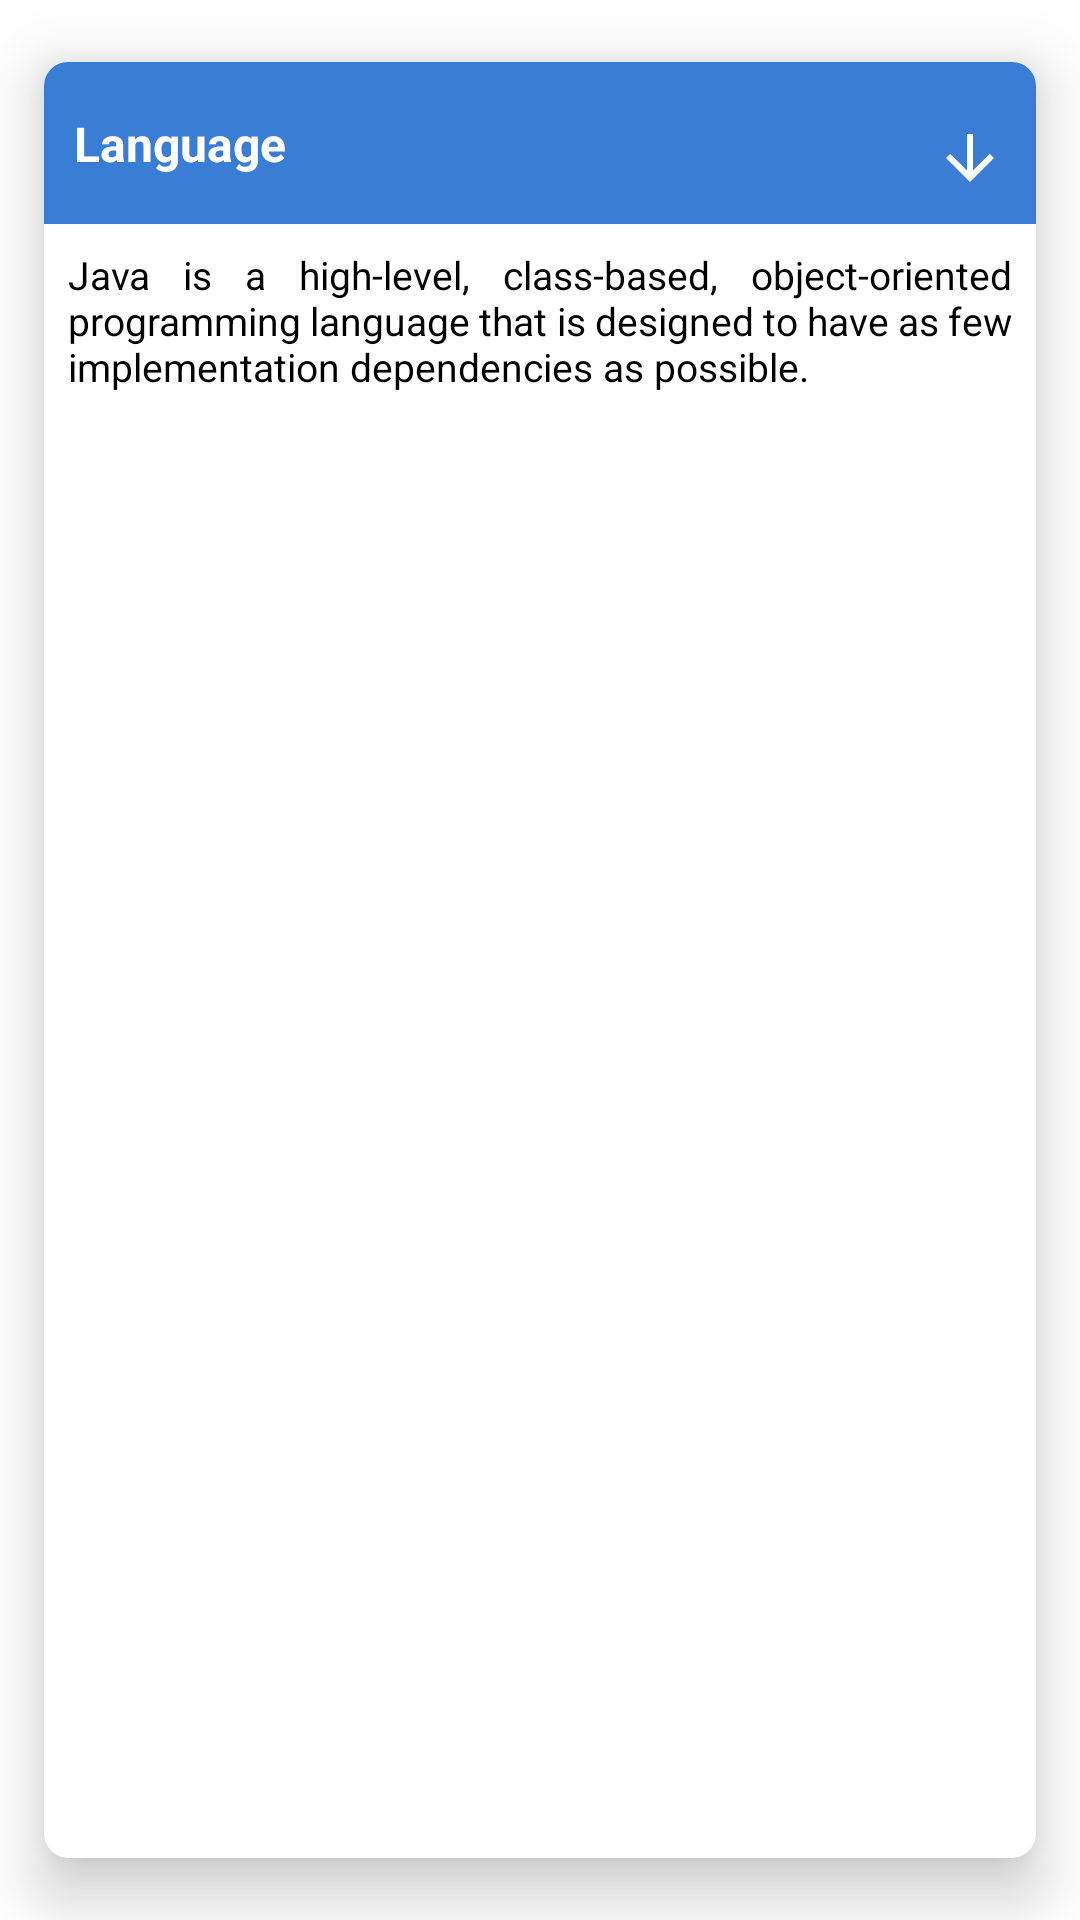

Write the Android layout XML for this screen, with the resource values it uses.
<!-- AndroidManifest.xml: application theme Theme.StunTrack -->
<!-- res/layout/each_item.xml -->
<?xml version="1.0" encoding="utf-8"?>
<com.google.android.material.card.MaterialCardView xmlns:android="http://schemas.android.com/apk/res/android"
    xmlns:tools="http://schemas.android.com/tools"
    android:layout_width="match_parent"
    android:layout_height="wrap_content"
    xmlns:app="http://schemas.android.com/apk/res-auto"
    app:cardCornerRadius="8dp"
    app:cardUseCompatPadding="true"
    android:layout_marginHorizontal="8dp"
    app:cardElevation="12dp">

    <androidx.constraintlayout.widget.ConstraintLayout
        android:id="@+id/ctrl_language"
        android:layout_width="match_parent"
        android:layout_height="wrap_content">

        <androidx.constraintlayout.widget.ConstraintLayout
            android:id="@+id/constraintLayout"
            android:layout_width="match_parent"
            android:background="#397ED4"
            android:layout_height="wrap_content"
            android:padding="10dp"
            app:layout_constraintEnd_toEndOf="parent"
            app:layout_constraintHorizontal_bias="0.5"
            app:layout_constraintStart_toStartOf="parent"
            app:layout_constraintTop_toTopOf="parent">


















            <TextView
                android:id="@+id/titleTv"
                android:layout_width="wrap_content"
                android:layout_height="match_parent"
                android:text="Language"
                android:textColor="@color/white"
                android:textSize="16sp"
                android:textStyle="bold"
                app:layout_constraintBottom_toBottomOf="parent"
                app:layout_constraintStart_toStartOf="parent"
                app:layout_constraintTop_toTopOf="parent"
                />
            <TextView
                android:layout_width="match_parent"
                android:layout_height="match_parent"
                android:drawableEnd="@drawable/arrow_down_24"
                android:paddingTop="10dp"/>
        </androidx.constraintlayout.widget.ConstraintLayout>

        <TextView
            android:id="@+id/langDesc"
            android:layout_width="0dp"
            android:layout_height="wrap_content"
            android:padding="8dp"
            android:textSize="13sp"
            android:textColor="@color/black"
            android:text="Java is a high-level, class-based, object-oriented programming language that is designed to have as few implementation dependencies as possible."
            app:layout_constraintEnd_toEndOf="parent"
            android:justificationMode="inter_word"
            app:layout_constraintHorizontal_bias="0.5"
            app:layout_constraintStart_toStartOf="parent"
            app:layout_constraintTop_toBottomOf="@id/constraintLayout" />

    </androidx.constraintlayout.widget.ConstraintLayout>


</com.google.android.material.card.MaterialCardView>
<!-- resources referenced by this layout -->
<resources>
  <color name="black">#FF000000</color>
  <color name="white">#FFFFFFFF</color>
  <!-- drawable arrow_down_24 (drawable) -->
  <vector android:height="24dp" android:tint="#FCFDFD"
      android:viewportHeight="24" android:viewportWidth="24"
      android:width="24dp" xmlns:android="http://schemas.android.com/apk/res/android">
      <path android:fillColor="@android:color/white" android:pathData="M20,12l-1.41,-1.41L13,16.17V4h-2v12.17l-5.58,-5.59L4,12l8,8 8,-8z"/>
  </vector>
  <style name="Theme.StunTrack" parent="Theme.MaterialComponents.DayNight.NoActionBar">
          
          <item name="colorPrimary">#397ED4</item>
          <item name="colorPrimaryVariant">#397ED4</item>
          <item name="colorOnPrimary">@color/white</item>
          
          <item name="colorSecondary">@color/teal_200</item>
          <item name="colorSecondaryVariant">@color/teal_700</item>
          <item name="colorOnSecondary">@color/black</item>
          
          <item name="android:statusBarColor">?attr/colorPrimaryVariant</item>
          
      </style>
  <color name="teal_200">#FF03DAC5</color>
  <color name="teal_700">#FF018786</color>
</resources>
